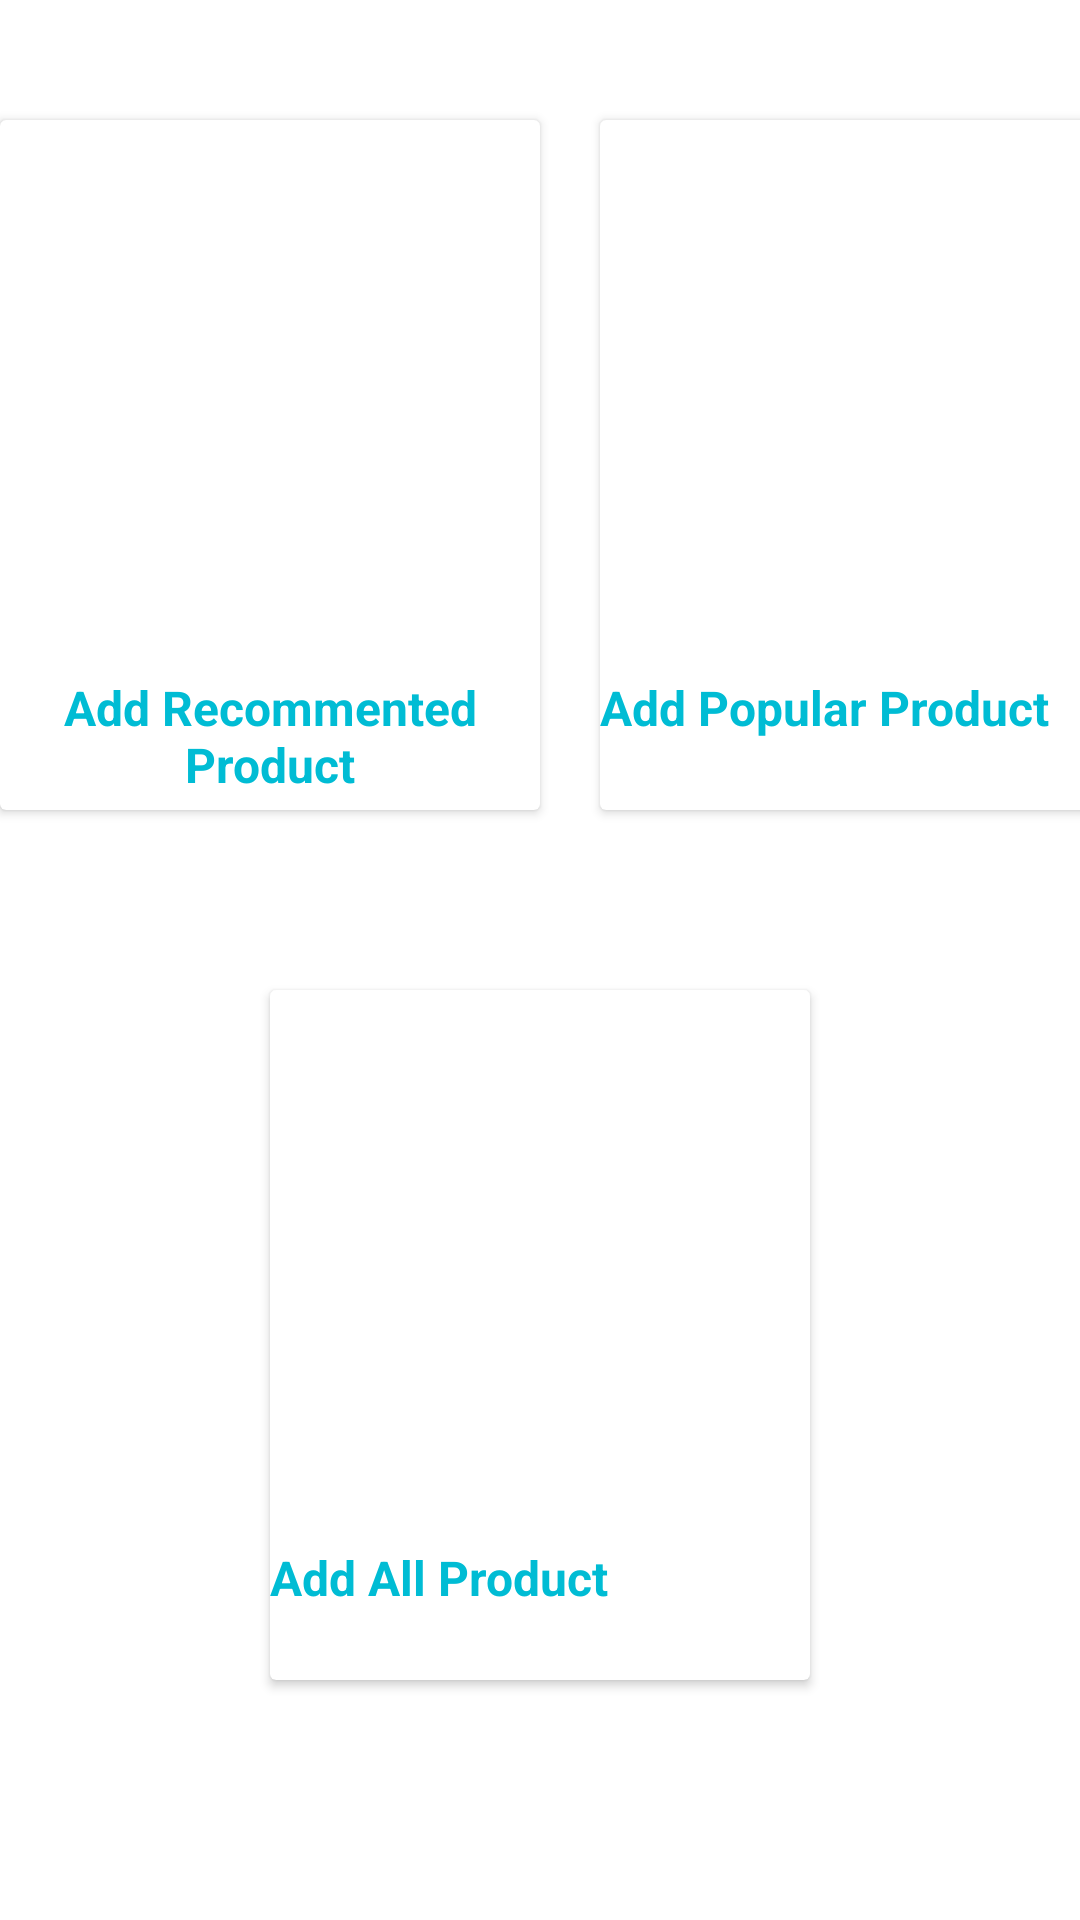

This screen was rendered from an Android layout file. Write that file and the resources it references.
<!-- AndroidManifest.xml: application theme Theme.GroceryApp -->
<!-- res/layout/activity_admin_category.xml -->
<?xml version="1.0" encoding="utf-8"?>
<layout xmlns:android="http://schemas.android.com/apk/res/android"
    xmlns:app="http://schemas.android.com/apk/res-auto"
    xmlns:tools="http://schemas.android.com/tools">

    <data>

    </data>

    <LinearLayout
        android:layout_width="match_parent"
        android:layout_height="match_parent"
        android:orientation="vertical"
        tools:context=".admincalss.AdminCategoryActivity">
        <LinearLayout
            android:layout_width="match_parent"
            android:layout_height="wrap_content"
            android:gravity="center"
            android:layout_marginTop="20sp"
            android:orientation="horizontal">

            <androidx.cardview.widget.CardView
                android:layout_margin="20dp"
                android:layout_width="180dp"
                android:id="@+id/addrecommentedId"
                android:layout_height="230dp">

                <LinearLayout
                    android:layout_width="match_parent"
                    android:layout_height="wrap_content"
                    android:orientation="vertical">

                    <ImageView
                        android:layout_width="170dp"
                        android:layout_height="180dp"
                        android:src="@drawable/coca_cola"
                        android:scaleType="fitXY"
                        android:id="@+id/drinkCategoryId" />

                    <TextView

                        android:layout_marginTop="5dp"
                        android:layout_width="wrap_content"
                        android:layout_height="wrap_content"
                        android:text="Add Recommented Product"
                        android:textSize="16sp"
                        android:textAlignment="center"
                        android:textStyle="bold"
                        android:textColor="#00BCD4"/>

                </LinearLayout>
            </androidx.cardview.widget.CardView>
            <androidx.cardview.widget.CardView
                android:layout_width="180dp"
                android:id="@+id/addPopularId"
                android:layout_height="230dp">

                <LinearLayout
                    android:layout_width="match_parent"
                    android:layout_height="wrap_content"
                    android:orientation="vertical">

                    <ImageView
                        android:layout_width="170dp"
                        android:layout_height="180dp"
                        android:src="@drawable/coca_cola"
                        android:scaleType="fitXY"
                        android:id="@+id/drinkCatgoryId" />

                    <TextView
                        android:layout_marginTop="5dp"
                        android:layout_width="wrap_content"
                        android:layout_height="wrap_content"
                        android:text="Add Popular Product"
                        android:textSize="16sp"
                        android:textAlignment="center"
                        android:textStyle="bold"
                        android:textColor="#00BCD4"/>

                </LinearLayout>
            </androidx.cardview.widget.CardView>

        </LinearLayout>
        <LinearLayout
            android:layout_width="match_parent"
            android:layout_height="wrap_content"
            android:gravity="center"
            android:layout_marginTop="20sp"
            android:orientation="horizontal">

            <androidx.cardview.widget.CardView
                android:layout_margin="20dp"
                android:layout_width="180dp"
                android:id="@+id/addAllProductId"
                android:layout_height="230dp">

                <LinearLayout
                    android:layout_width="match_parent"
                    android:layout_height="wrap_content"
                    android:orientation="vertical">

                    <ImageView
                        android:layout_width="170dp"
                        android:layout_height="180dp"
                        android:src="@drawable/coca_cola"
                        android:scaleType="fitXY"
                        />

                    <TextView

                        android:layout_marginTop="5dp"
                        android:layout_width="wrap_content"
                        android:layout_height="wrap_content"
                        android:text="Add All Product"
                        android:textSize="16sp"
                        android:textAlignment="center"
                        android:textStyle="bold"
                        android:textColor="#00BCD4"/>

                </LinearLayout>
            </androidx.cardview.widget.CardView>


        </LinearLayout>
    </LinearLayout>
</layout>
<!-- resources referenced by this layout -->
<resources>
  <style name="Theme.GroceryApp" parent="Theme.MaterialComponents.DayNight.NoActionBar">
          
          <item name="colorPrimary">@color/purple_500</item>
          <item name="colorPrimaryVariant">@color/purple_700</item>
          <item name="colorOnPrimary">@color/white</item>
          
          <item name="colorSecondary">@color/teal_200</item>
          <item name="colorSecondaryVariant">@color/teal_700</item>
          <item name="colorOnSecondary">@color/black</item>
          
          <item name="android:statusBarColor" tools:targetApi="l">?attr/colorPrimaryVariant</item>
          
      </style>
  <!-- not gathered from this repository: default colours our renderer supplied (Android Studio template values) -->
  <color name="purple_500">#FF6200EE</color>
  <color name="purple_700">#FF3700B3</color>
  <color name="teal_200">#FF03DAC5</color>
  <color name="teal_700">#FF018786</color>
  <color name="black">#FF000000</color>
  <color name="white">#FFFFFFFF</color>
</resources>
